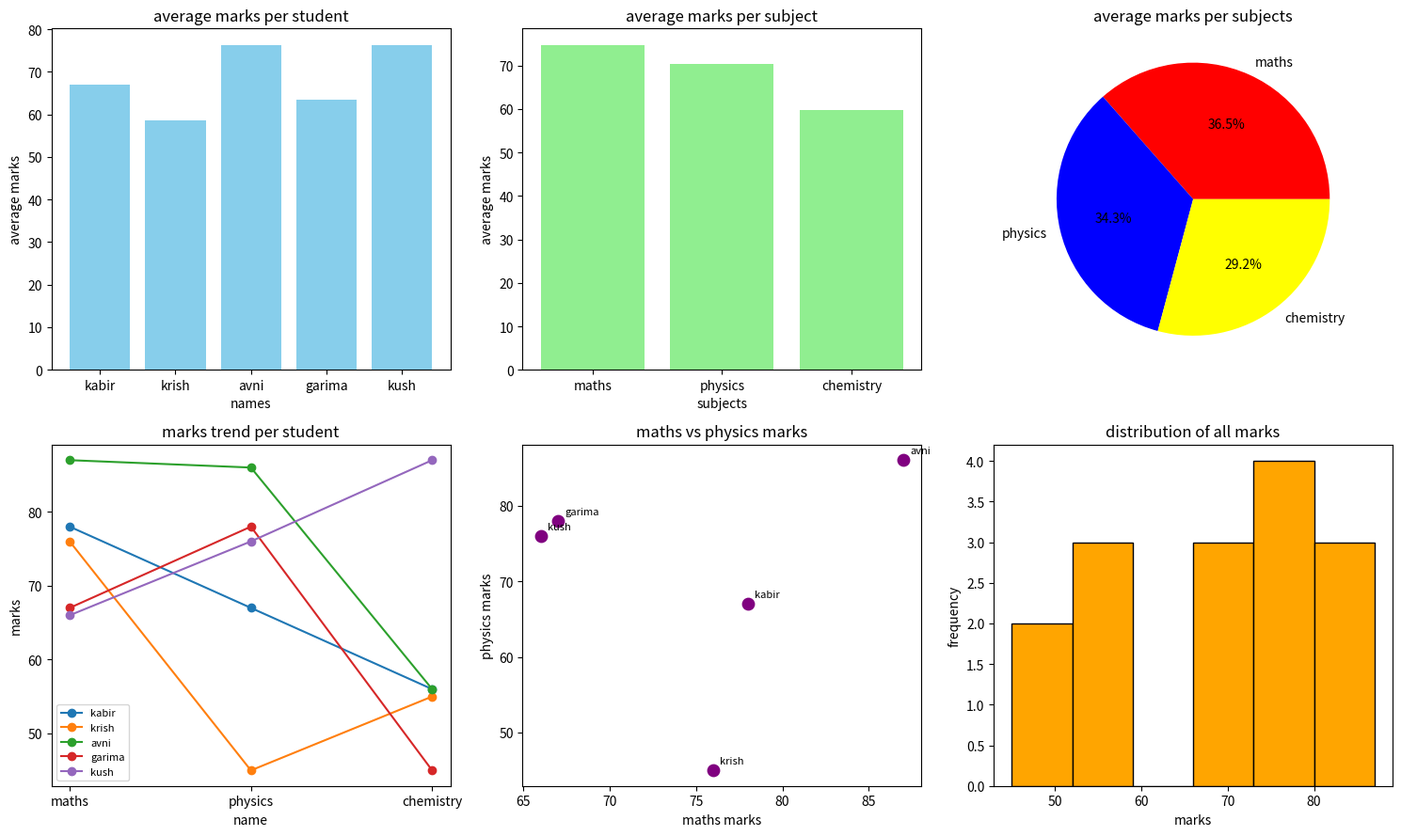

Generate this figure with matplotlib:
import numpy as np
import matplotlib.pyplot as plt
name=np.array(["kabir","krish","avni","garima","kush"])
subject=np.array(["maths","physics","chemistry"])
marks=np.array([[78,67,56],
                [76,45,55],
                [87,86,56],
                [67,78,45],
                [66,76,87]])
average_student=marks.mean(axis=1)
average_subject=marks.mean(axis=0)
plt.figure(figsize=(15,9))
#for bar chart 1
plt.subplot(2,3,1)
plt.bar(name,average_student,color="skyblue")
plt.title("average marks per student")
plt.xlabel("names")
plt.ylabel("average marks")
#bar chart 2
plt.subplot(2,3,2)
plt.bar(subject,average_subject,color="lightgreen")
plt.title("average marks per subject")
plt.xlabel("subjects")
plt.ylabel("average marks")
#for pie chart
plt.subplot(2,3,3)
plt.pie(average_subject,labels=subject,autopct="%1.1f%%",
        colors=["red","blue","yellow"])
plt.title("average marks per subjects")
#line chart
plt.subplot(2,3,4)
for i,student_name in enumerate(name):
    plt.plot(subject,marks[i],marker="o",label=student_name)
plt.title("marks trend per student")
plt.xlabel("name")
plt.ylabel("marks")
plt.legend(fontsize=8)
#for scatter plot
plt.subplot(2,3,5)
plt.scatter(marks[:,0],marks[:,1],color="purple",s=80)
for i, student_name in enumerate (name):
    plt.annotate(student_name,(marks[i,0],marks[i,1]),textcoords="offset points",
    xytext=(5,5),fontsize=8 )
plt.title("maths vs physics marks")
plt.xlabel("maths marks")
plt.ylabel("physics marks")
#for histogram
plt.subplot(2,3,6)
plt.hist(marks.flatten(),bins=6,color="orange",edgecolor="black")
plt.title("distribution of all marks")
plt.xlabel("marks")
plt.ylabel("frequency")
#layout
plt.tight_layout()
plt.savefig("dashboard.png",dpi=150)
plt.show()
